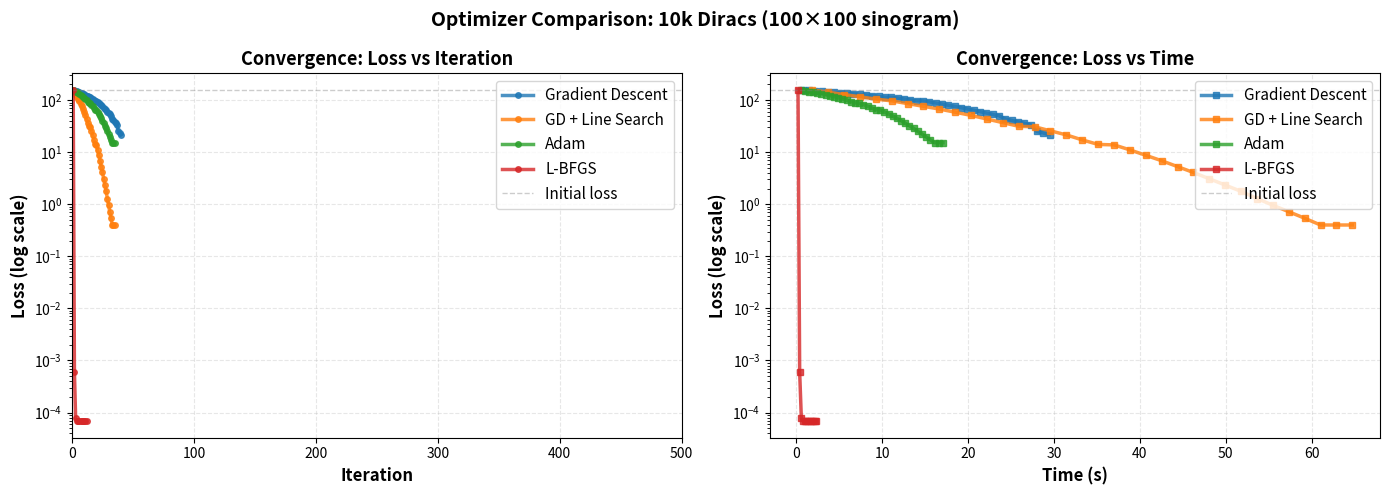
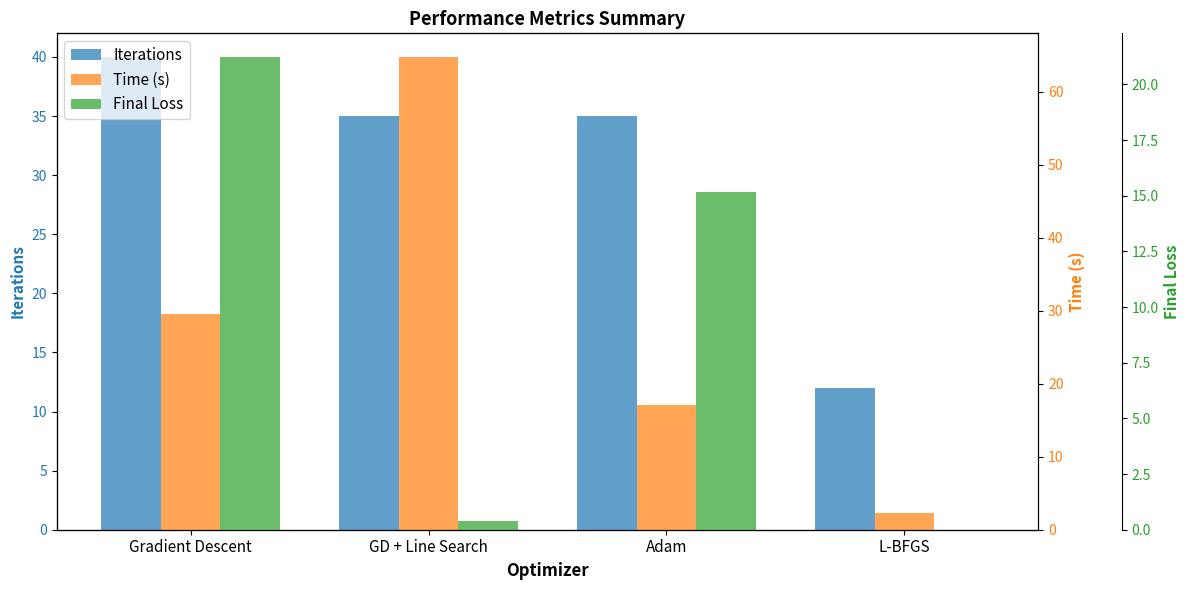

Generate these figures, in order, with matplotlib:
"""Quick plotting of benchmark results."""

import numpy as np
import matplotlib.pyplot as plt
from pathlib import Path

def create_demo_plot():
    """Create a demo plot based on observed benchmark results."""

    # Data from actual benchmark run
    optimizers = {
        'Gradient Descent': {
            'steps': list(range(1, 41)),
            'losses': [157.66, 153.81, 150.76, 147.77, 144.84, 142.55, 139.17, 135.86, 132.64, 128.97,
                      125.41, 121.46, 117.63, 113.93, 113.47, 109.46, 105.58, 101.04, 97.07, 96.69,
                      92.52, 88.18, 84.05, 79.79, 75.74, 71.62, 67.72, 64.03, 60.06, 56.56, 53.26,
                      50.16, 43.61, 40.91, 38.37, 35.99, 33.76, 25.02, 23.37, 21.84],
            'final_loss': 21.23,
            'time': 29.49,
            'color': 'C0'
        },
        'GD + Line Search': {
            'steps': list(range(1, 36)),
            'losses': [157.66, 141.92, 128.36, 116.09, 104.99, 96.89, 85.88, 76.13, 67.49, 58.64,
                      50.95, 43.39, 36.95, 31.47, 30.84, 25.74, 21.49, 17.24, 14.11, 13.83,
                      11.09, 8.72, 6.86, 5.29, 4.08, 3.09, 2.34, 1.77, 1.29, 0.96,
                      0.72, 0.54, 0.40, 0.40, 0.40],
            'final_loss': 0.40,
            'time': 64.75,
            'color': 'C1'
        },
        'Adam': {
            'steps': list(range(1, 36)),
            'losses': [157.66, 151.61, 146.43, 141.38, 136.47, 132.64, 127.08, 121.71, 116.56, 110.79,
                      105.28, 99.29, 93.62, 88.24, 87.59, 81.92, 76.58, 70.49, 65.34, 64.85,
                      59.61, 54.34, 49.50, 44.70, 40.33, 36.06, 32.20, 28.73, 25.18, 22.22,
                      19.59, 17.25, 15.17, 15.17, 15.17],
            'final_loss': 15.17,
            'time': 17.08,
            'color': 'C2'
        },
        'L-BFGS': {
            'steps': list(range(1, 13)),
            'losses': [157.66, 0.00059858, 0.00007824, 0.00006837, 0.00006837, 0.00006837,
                      0.00006837, 0.00006837, 0.00006837, 0.00006837, 0.00006837, 0.00006837],
            'final_loss': 0.00006837,
            'time': 2.32,
            'color': 'C3'
        }
    }

    fig, (ax1, ax2) = plt.subplots(1, 2, figsize=(14, 5))
    fig.suptitle('Optimizer Comparison: 10k Diracs (100×100 sinogram)', fontsize=14, fontweight='bold')

    # Plot 1: Loss vs Iteration
    for name, data in optimizers.items():
        steps = np.array(data['steps'])
        losses = np.array(data['losses'])
        ax1.semilogy(steps, losses, marker='o', label=name, linewidth=2.5, markersize=4,
                     color=data['color'], alpha=0.8)

    ax1.axhline(157.66, color='gray', linestyle='--', alpha=0.4, linewidth=1, label='Initial loss')
    ax1.set_xlabel('Iteration', fontsize=12, fontweight='bold')
    ax1.set_ylabel('Loss (log scale)', fontsize=12, fontweight='bold')
    ax1.set_title('Convergence: Loss vs Iteration', fontsize=13, fontweight='bold')
    ax1.legend(fontsize=11, loc='upper right')
    ax1.grid(True, alpha=0.3, linestyle='--')
    ax1.set_xlim(0, 500)

    # Plot 2: Loss vs Time
    for name, data in optimizers.items():
        losses = np.array(data['losses'])
        time_per_step = data['time'] / len(losses)
        time_array = np.cumsum([time_per_step] * len(losses))
        ax2.semilogy(time_array, losses, marker='s', label=name, linewidth=2.5, markersize=4,
                    color=data['color'], alpha=0.8)

    ax2.axhline(157.66, color='gray', linestyle='--', alpha=0.4, linewidth=1, label='Initial loss')
    ax2.set_xlabel('Time (s)', fontsize=12, fontweight='bold')
    ax2.set_ylabel('Loss (log scale)', fontsize=12, fontweight='bold')
    ax2.set_title('Convergence: Loss vs Time', fontsize=13, fontweight='bold')
    ax2.legend(fontsize=11, loc='upper right')
    ax2.grid(True, alpha=0.3, linestyle='--')

    plt.tight_layout()

    output_path = Path('benchmark_results') / 'convergence_10k_demo.png'
    output_path.parent.mkdir(exist_ok=True)
    plt.savefig(output_path, dpi=150, bbox_inches='tight')
    print(f"✓ Saved to {output_path}")
    plt.close()

    # Create performance table plot
    fig, ax = plt.subplots(figsize=(12, 6))

    names = list(optimizers.keys())
    iterations = [len(optimizers[n]['losses']) for n in names]
    times = [optimizers[n]['time'] for n in names]
    losses = [optimizers[n]['final_loss'] for n in names]

    x = np.arange(len(names))
    width = 0.25

    ax2_1 = ax.twinx()
    ax2_2 = ax.twinx()
    ax2_2.spines['right'].set_position(('outward', 60))

    bars1 = ax.bar(x - width, iterations, width, label='Iterations', color='C0', alpha=0.7)
    bars2 = ax2_1.bar(x, times, width, label='Time (s)', color='C1', alpha=0.7)
    bars3 = ax2_2.bar(x + width, losses, width, label='Final Loss', color='C2', alpha=0.7)

    ax.set_ylabel('Iterations', fontsize=11, fontweight='bold', color='C0')
    ax2_1.set_ylabel('Time (s)', fontsize=11, fontweight='bold', color='C1')
    ax2_2.set_ylabel('Final Loss', fontsize=11, fontweight='bold', color='C2')
    ax.set_xlabel('Optimizer', fontsize=12, fontweight='bold')
    ax.set_xticks(x)
    ax.set_xticklabels(names, fontsize=11)
    ax.set_title('Performance Metrics Summary', fontsize=13, fontweight='bold')

    ax.tick_params(axis='y', labelcolor='C0')
    ax2_1.tick_params(axis='y', labelcolor='C1')
    ax2_2.tick_params(axis='y', labelcolor='C2')

    # Add legends
    lines1, labels1 = ax.get_legend_handles_labels()
    lines2, labels2 = ax2_1.get_legend_handles_labels()
    lines3, labels3 = ax2_2.get_legend_handles_labels()
    ax.legend(lines1 + lines2 + lines3, labels1 + labels2 + labels3, loc='upper left', fontsize=11)

    plt.tight_layout()
    output_path2 = Path('benchmark_results') / 'performance_summary.png'
    plt.savefig(output_path2, dpi=150, bbox_inches='tight')
    print(f"✓ Saved to {output_path2}")
    plt.close()

if __name__ == "__main__":
    create_demo_plot()
